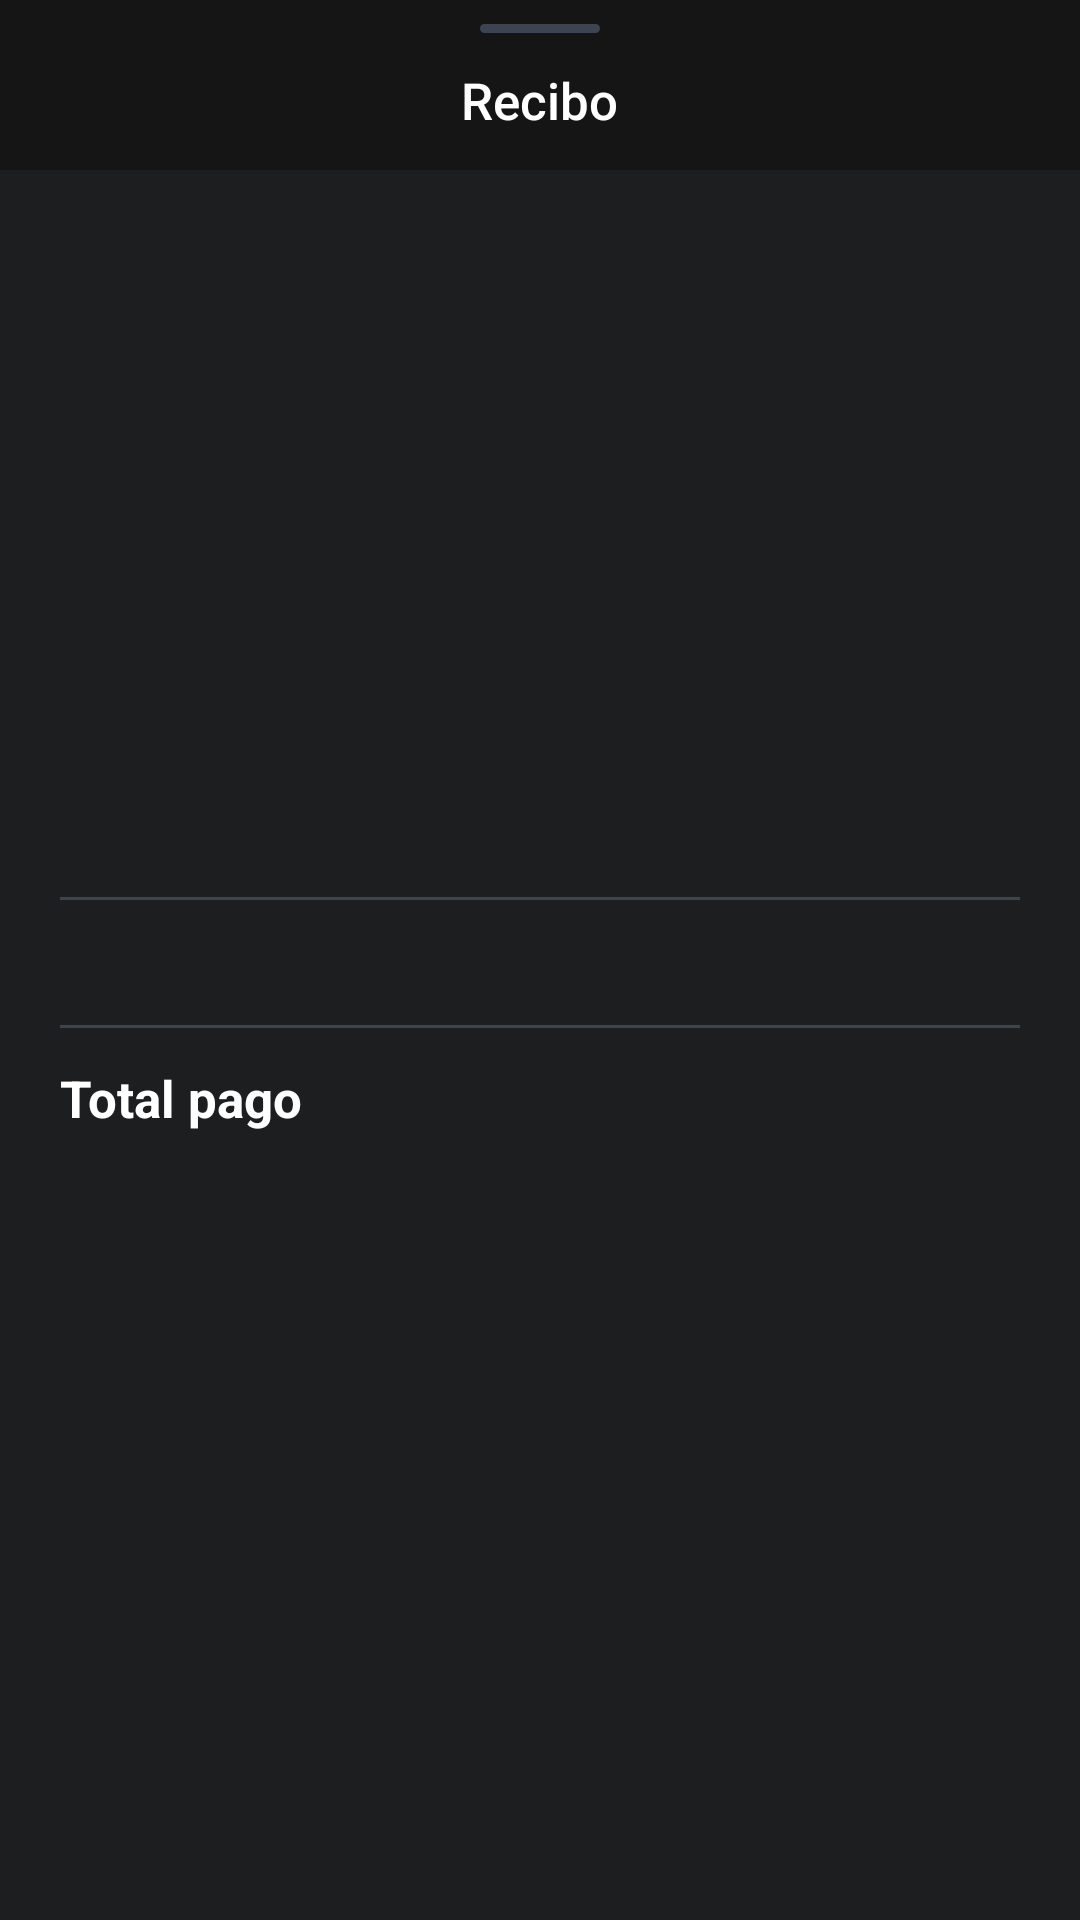

Produce the Android XML layout that renders to this screen, including the resource entries it uses.
<!-- AndroidManifest.xml: application theme AppTheme -->
<!-- res/layout/view_receipt.xml -->
<?xml version="1.0" encoding="utf-8"?>
<androidx.constraintlayout.widget.ConstraintLayout
        xmlns:android="http://schemas.android.com/apk/res/android"
        xmlns:app="http://schemas.android.com/apk/res-auto"
        xmlns:tools="http://schemas.android.com/tools"
        android:orientation="vertical"
        android:layout_gravity="bottom"
        android:layout_width="match_parent"
        android:layout_height="wrap_content"
        android:paddingBottom="100dp"
        app:layout_behavior="android.support.design.widget.BottomSheetBehavior"
        android:background="@color/black_background">


    <LinearLayout
            android:id="@+id/header"
            android:background="@color/receipt_header_background"
            app:layout_constraintTop_toTopOf="parent"
            app:layout_constraintStart_toStartOf="parent"
            app:layout_constraintEnd_toEndOf="parent"
            android:layout_width="match_parent"
            android:layout_height="wrap_content"
            android:gravity="center"
            android:orientation="vertical">

        <ImageView
                android:layout_width="40dp"
                android:layout_height="3dp"
                android:layout_marginTop="8dp"
                android:src="@drawable/shape_slider"/>

        <TextView
                android:layout_width="wrap_content"
                android:layout_height="wrap_content"
                android:layout_marginTop="11dp"
                android:fontFamily="sans-serif-medium"
                android:textSize="17sp"
                android:layout_marginBottom="12dp"
                android:textColor="@android:color/white"
                android:text="@string/receipt"/>

    </LinearLayout>

    <ImageView
            android:id="@+id/avatar"
            app:layout_constraintStart_toStartOf="parent"
            app:layout_constraintEnd_toEndOf="parent"
            app:layout_constraintTop_toBottomOf="@+id/header"
            android:layout_marginTop="20dp"
            android:layout_width="100dp"
            android:layout_height="100dp"/>

    <TextView
            android:id="@+id/user_name"
            app:layout_constraintStart_toStartOf="parent"
            app:layout_constraintEnd_toEndOf="parent"
            app:layout_constraintTop_toBottomOf="@+id/avatar"
            android:layout_marginTop="20dp"
            android:textColor="@android:color/white"
            android:textSize="20sp"
            tools:text="zelda.williams"
            android:fontFamily="sans-serif"
            android:textStyle="bold"
            android:layout_width="wrap_content"
            android:layout_height="wrap_content"/>

    <TextView
            android:id="@+id/date"
            app:layout_constraintStart_toStartOf="parent"
            app:layout_constraintEnd_toEndOf="parent"
            app:layout_constraintTop_toBottomOf="@+id/user_name"
            android:layout_marginTop="8dp"
            android:textColor="@android:color/white"
            android:alpha="0.6"
            android:textSize="14sp"
            tools:text="15/12/2022 às 16:34"
            android:fontFamily="sans-serif"
            android:layout_width="wrap_content"
            android:layout_height="wrap_content"/>

    <TextView
            android:id="@+id/transaction"
            app:layout_constraintStart_toStartOf="parent"
            app:layout_constraintEnd_toEndOf="parent"
            app:layout_constraintTop_toBottomOf="@+id/date"
            android:layout_marginTop="8dp"
            android:textColor="@android:color/white"
            android:alpha="0.6"
            android:textSize="12sp"
            tools:text="Transação: 230010"
            android:fontFamily="sans-serif"
            android:layout_width="wrap_content"
            android:layout_height="wrap_content"/>

    <ImageView
            android:id="@+id/first_divider"
            android:layout_width="0dp"
            android:layout_height="1dp"
            android:src="#3D4451"
            android:layout_marginTop="24dp"
            app:layout_constraintTop_toBottomOf="@+id/transaction"
            app:layout_constraintStart_toStartOf="@id/guideline_left"
            app:layout_constraintEnd_toEndOf="@id/guideline_right"
    />

    <TextView
            android:id="@+id/card_name"
            app:layout_constraintStart_toStartOf="@id/guideline_left"
            app:layout_constraintTop_toBottomOf="@+id/first_divider"
            android:layout_marginTop="12dp"
            android:textColor="@android:color/white"
            android:textSize="13sp"
            tools:text="Cartão Master 1234"
            android:fontFamily="sans-serif-medium"
            android:layout_width="wrap_content"
            android:layout_height="wrap_content"
            app:layout_constraintHorizontal_bias="0.5"
            app:layout_constraintEnd_toStartOf="@+id/card_amount"
            app:layout_constraintHorizontal_chainStyle="spread_inside"/>

    <TextView
            android:id="@+id/card_amount"
            app:layout_constraintEnd_toEndOf="@id/guideline_right"
            app:layout_constraintTop_toBottomOf="@+id/first_divider"
            android:layout_marginTop="12dp"
            android:textColor="@android:color/white"
            android:textSize="13sp"
            tools:text="R$  16,90"
            android:fontFamily="sans-serif-medium"
            android:layout_width="wrap_content"
            android:layout_height="wrap_content"
            app:layout_constraintStart_toEndOf="@+id/card_name"
            app:layout_constraintHorizontal_bias="0.5"
            app:layout_constraintBaseline_toBaselineOf="@+id/card_name"/>

    <ImageView
            android:id="@+id/second_divider"
            android:layout_width="0dp"
            android:layout_height="1dp"
            android:src="@color/receipt_divider"
            android:layout_marginTop="12dp"
            app:layout_constraintTop_toBottomOf="@+id/card_amount"
            app:layout_constraintStart_toStartOf="@id/guideline_left"
            app:layout_constraintEnd_toEndOf="@id/guideline_right"
    />

    <TextView
            android:id="@+id/total_label"
            app:layout_constraintStart_toStartOf="@id/guideline_left"
            app:layout_constraintTop_toBottomOf="@+id/second_divider"
            android:layout_marginTop="12dp"
            android:textColor="@android:color/white"
            android:textSize="17sp"
            android:text="@string/total_paid"
            android:fontFamily="sans-serif"
            android:layout_width="wrap_content"
            android:textStyle="bold"
            android:layout_height="wrap_content"
            app:layout_constraintHorizontal_bias="0.5"
            app:layout_constraintEnd_toStartOf="@+id/total_amount"
            app:layout_constraintHorizontal_chainStyle="spread_inside"/>

    <TextView
            android:id="@+id/total_amount"
            app:layout_constraintEnd_toEndOf="@id/guideline_right"
            app:layout_constraintTop_toBottomOf="@+id/first_divider"
            android:layout_marginTop="12dp"
            android:textColor="@android:color/white"
            android:textSize="17sp"
            tools:text="R$  16,90"
            android:textStyle="bold"
            android:fontFamily="sans-serif"
            android:layout_width="wrap_content"
            android:layout_height="wrap_content"
            app:layout_constraintStart_toEndOf="@+id/total_label"
            app:layout_constraintHorizontal_bias="0.5"
            app:layout_constraintBaseline_toBaselineOf="@+id/total_label"/>

    <androidx.constraintlayout.widget.Guideline
            android:layout_width="wrap_content"
            android:layout_height="wrap_content"
            android:id="@+id/guideline_left"
            app:layout_constraintGuide_begin="20dp"
            android:orientation="vertical"/>

    <androidx.constraintlayout.widget.Guideline
            android:layout_width="wrap_content"
            android:layout_height="wrap_content"
            android:id="@+id/guideline_right"
            app:layout_constraintGuide_end="20dp"
            android:orientation="vertical"/>


</androidx.constraintlayout.widget.ConstraintLayout>
<!-- resources referenced by this layout -->
<resources>
  <color name="black_background">#1D1E20</color>
  <color name="receipt_divider">#3D4451</color>
  <color name="receipt_header_background">#151516</color>
  <!-- drawable shape_slider (drawable) -->
  <?xml version="1.0" encoding="utf-8"?>
  <shape xmlns:android="http://schemas.android.com/apk/res/android">
      <solid android:color="#3D4451"/>
      <corners android:radius="100dp"/>
  </shape>
  <string name="receipt">Recibo</string>
  <string name="total_paid">Total pago</string>
  <style name="AppTheme" parent="Theme.AppCompat.Light.NoActionBar">
          <item name="colorPrimary">@color/black_background</item>
          <item name="colorPrimaryDark">@color/black_background</item>
          <item name="colorAccent">@color/green</item>
      </style>
  <color name="green">#11C76F</color>
</resources>
